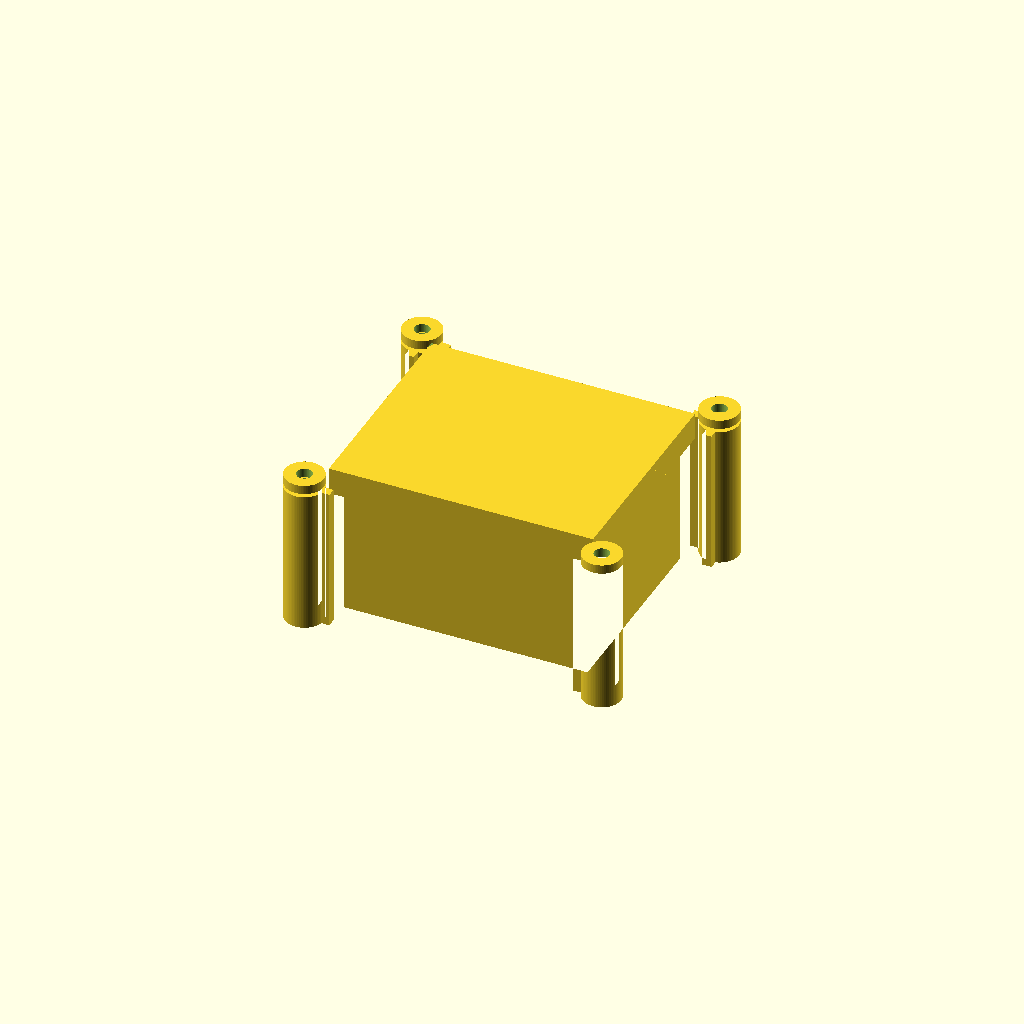
Cell 1: the model at its default parameters.
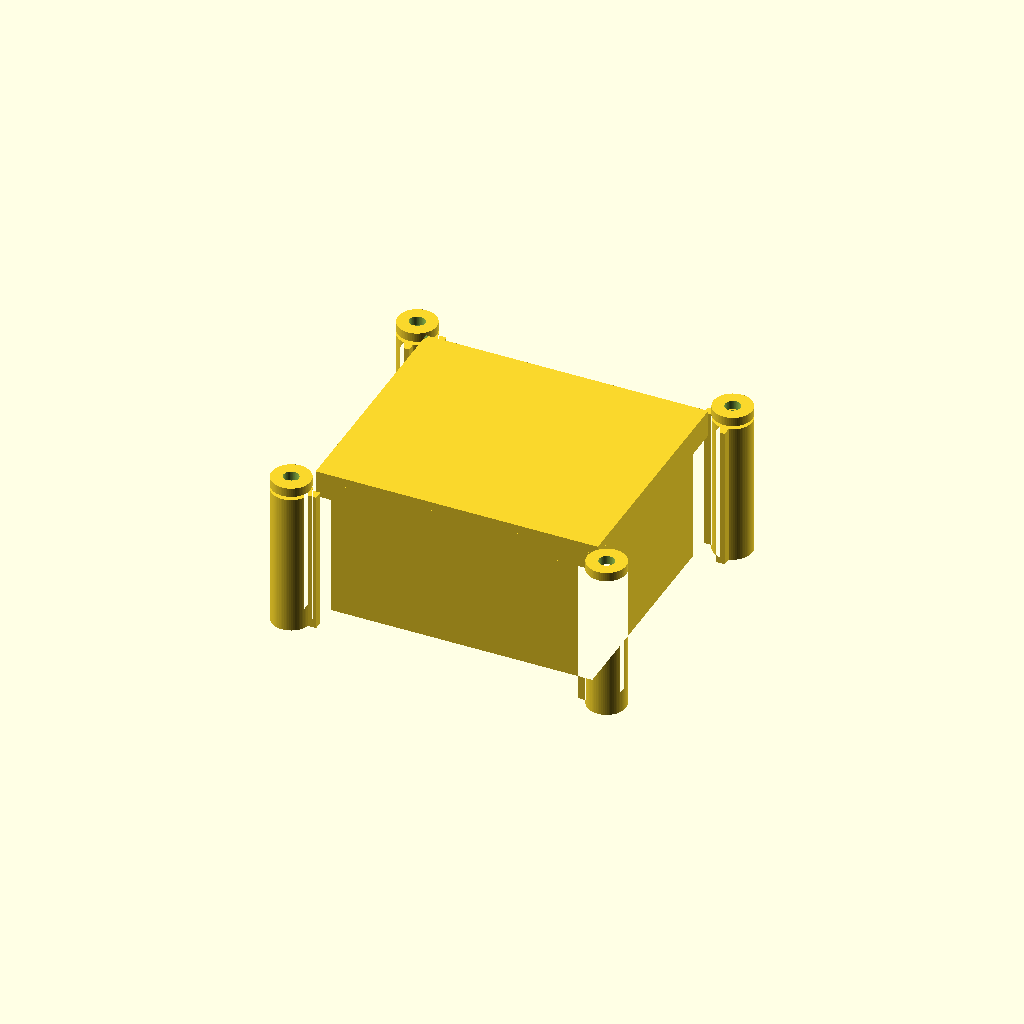
Cell 2: the same model with wall = 4.
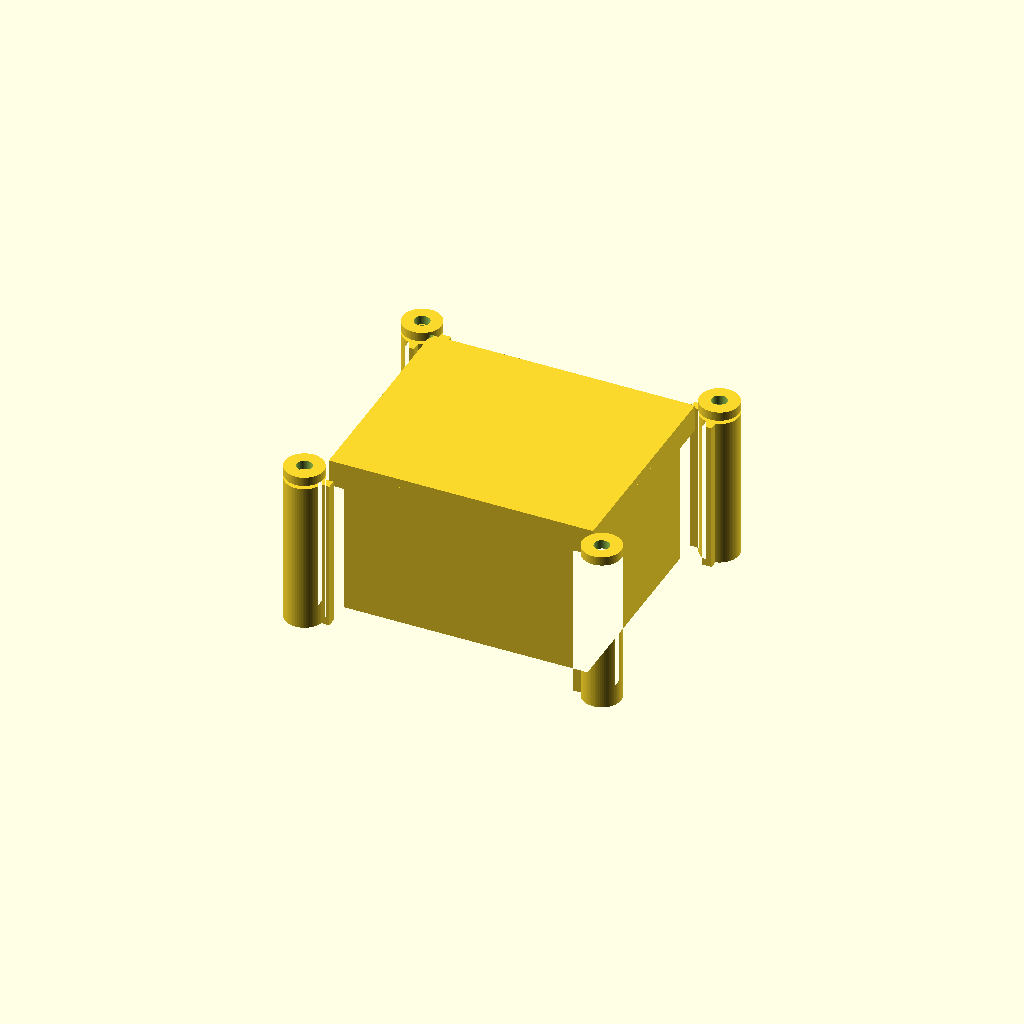
Cell 3: the same model with floor_t = 4.
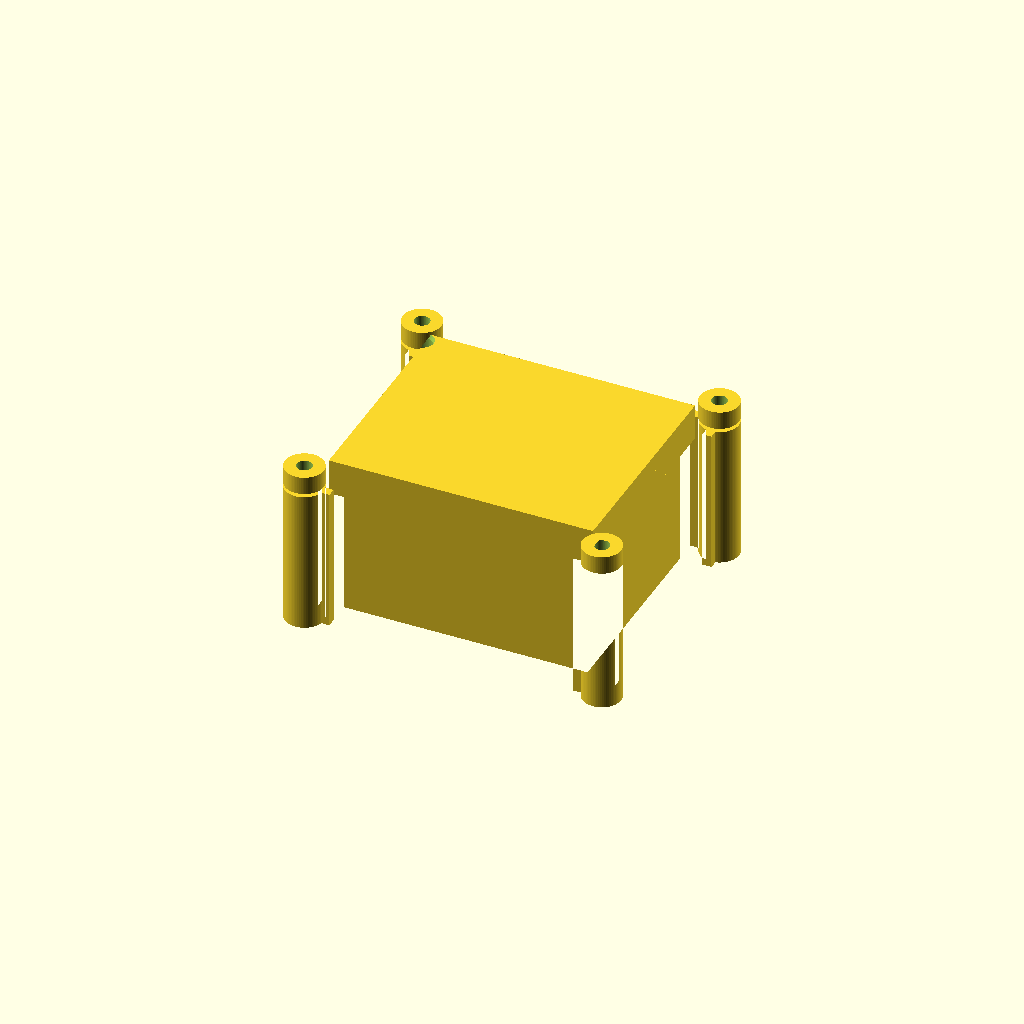
Cell 4: the same model with lid_t = 4.
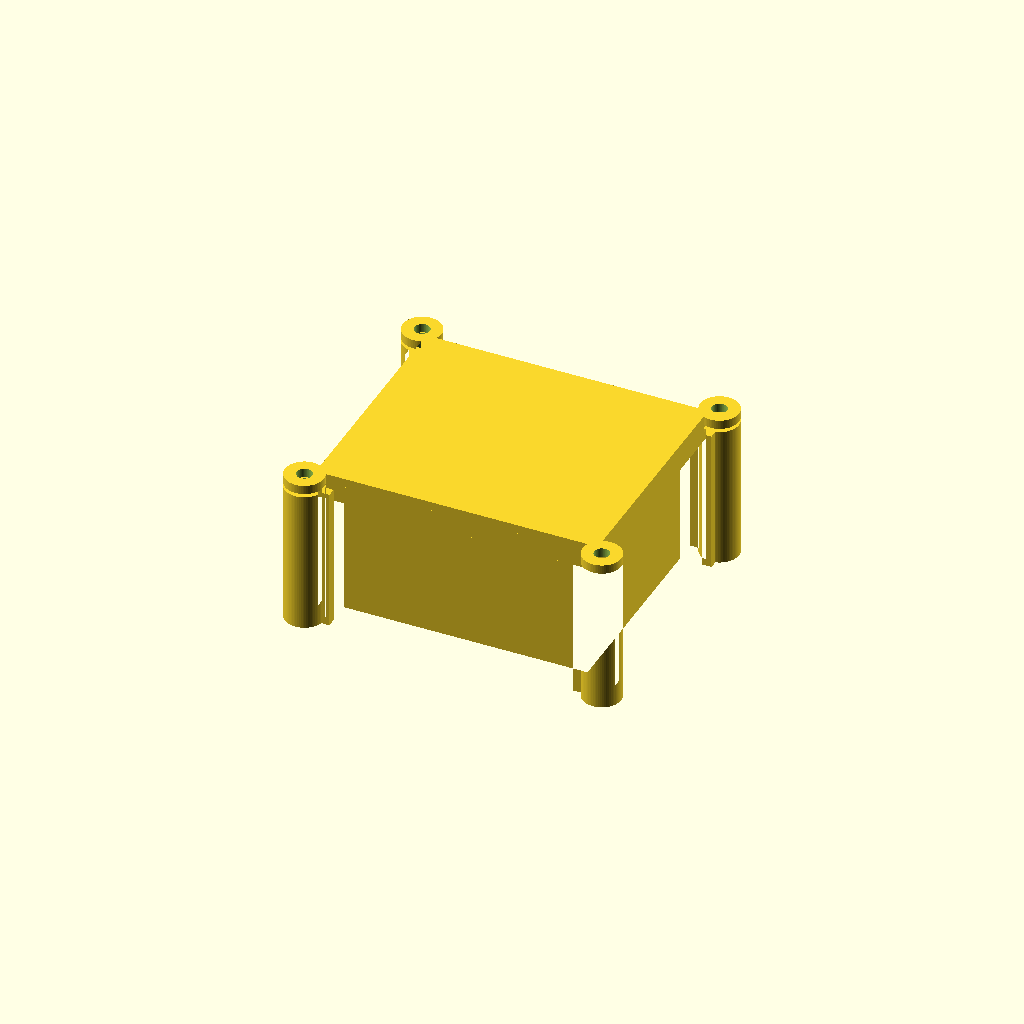
Cell 5 — skirt_t set to 4, the other parameters unchanged.
All cells are drawn from one camera (rotation 55°, 0°, 25°, orthographic, colour scheme Cornfield), so only the parameter changes between them.
The OpenSCAD source (results/codex-gpt-5.4-high/artifacts/enclosure_dfm_tight_seed1_perception.scad):
$fn = 72;

cavity = [50, 40, 30];
wall = 2.0;
floor_t = 2.0;

lid_t = 2.0;
skirt_t = 2.0;
skirt_h = 4.0;
fit = 0.30;

boss_d = 8.6;          // 2.0 mm radial wall around a 4.6 mm insert bore
insert_d = 4.6;        // typical M3 heat-set insert pilot for printed plastics
insert_depth = 5.8;
clearance_d = 3.4;     // M3 printed clearance
bridge_w = 2.0;

exploded_gap = 0.80;   // keeps parts separate while preserving assembled XY alignment
eps = 0.05;

shell_outer = [cavity[0] + 2*wall, cavity[1] + 2*wall];
base_h = cavity[2] + floor_t;
lid_outer = [shell_outer[0] + 2*(skirt_t + fit), shell_outer[1] + 2*(skirt_t + fit)];

screw_x = shell_outer[0]/2 + 6.0;
screw_y = shell_outer[1]/2 + 6.0;
screw_xy = [for (sx = [-1, 1], sy = [-1, 1]) [sx*screw_x, sy*screw_y]];

assert(wall >= 1.5);
assert(skirt_t >= 1.5);
assert((boss_d - insert_d)/2 >= 1.5);
assert(screw_x - boss_d/2 - cavity[0]/2 >= 1.5);
assert(screw_y - boss_d/2 - cavity[1]/2 >= 1.5);

module orthogonal_bridges_2d(pt, rect, w) {
    let(
        xh = rect[0] / 2,
        yh = rect[1] / 2,
        x0 = pt[0] > 0 ? xh : pt[0],
        y0 = pt[1] > 0 ? yh : pt[1],
        xlen = abs(pt[0]) - xh,
        ylen = abs(pt[1]) - yh
    ) {
        if (xlen > 0)
            translate([x0, pt[1] - w/2]) square([xlen, w]);
        if (ylen > 0)
            translate([pt[0] - w/2, y0]) square([w, ylen]);
    }
}

module outline_with_ears_2d(rect) {
    union() {
        square(rect, center = true);
        for (pt = screw_xy) {
            translate(pt) circle(d = boss_d);
            orthogonal_bridges_2d(pt, rect, bridge_w);
        }
    }
}

module base_part() {
    difference() {
        linear_extrude(height = base_h)
            outline_with_ears_2d(shell_outer);

        translate([-cavity[0]/2, -cavity[1]/2, floor_t])
            cube([cavity[0], cavity[1], cavity[2] + eps]);

        for (pt = screw_xy) {
            translate([pt[0], pt[1], base_h - insert_depth])
                cylinder(h = insert_depth + eps, d = insert_d);

            translate([pt[0], pt[1], base_h - 1.0])
                cylinder(h = 1.0 + eps, d1 = insert_d, d2 = 5.2);
        }
    }
}

module lid_part() {
    lid_underside_z = base_h + exploded_gap;

    difference() {
        union() {
            translate([0, 0, lid_underside_z])
                linear_extrude(height = lid_t)
                    outline_with_ears_2d(lid_outer);

            translate([0, 0, lid_underside_z - skirt_h])
                linear_extrude(height = skirt_h)
                    difference() {
                        square(lid_outer, center = true);
                        square([shell_outer[0] + 2*fit, shell_outer[1] + 2*fit], center = true);
                    }
        }

        for (pt = screw_xy)
            translate([pt[0], pt[1], lid_underside_z - skirt_h - eps])
                cylinder(h = lid_t + skirt_h + 2*eps, d = clearance_d);
    }
}

base_part();
lid_part();
Parameter table extracted from the source (name, type, default, range or options):
cavity: vector, default [50, 40, 30]
wall: number, default 2
floor_t: number, default 2
lid_t: number, default 2
skirt_t: number, default 2
skirt_h: number, default 4
fit: number, default 0.3
boss_d: number, default 8.6
insert_d: number, default 4.6
insert_depth: number, default 5.8
clearance_d: number, default 3.4
bridge_w: number, default 2
exploded_gap: number, default 0.8
eps: number, default 0.05
